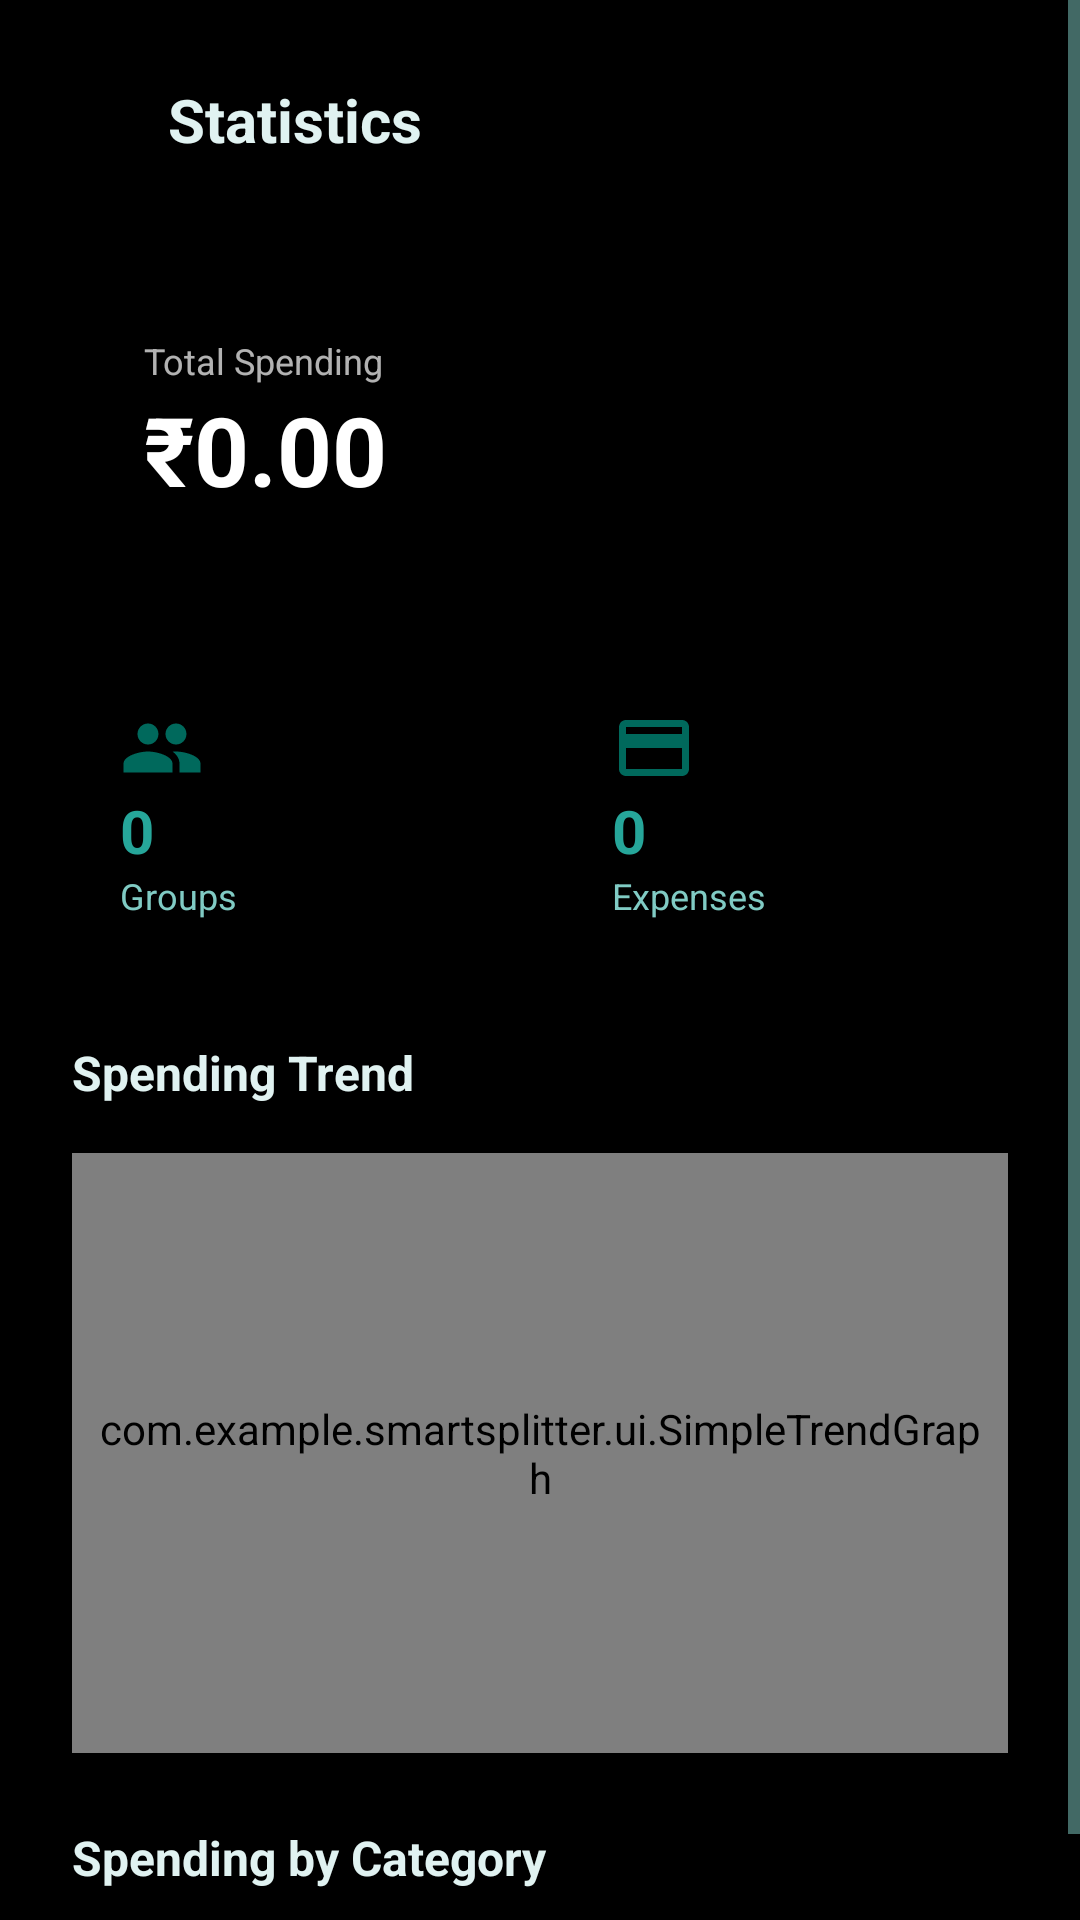

Layout XML and referenced resources for this Android screen:
<!-- AndroidManifest.xml: application theme Theme.SmartSplitter -->
<!-- res/layout/fragment_stats.xml -->
<?xml version="1.0" encoding="utf-8"?>
<ScrollView
    xmlns:android="http://schemas.android.com/apk/res/android"
    android:layout_width="match_parent"
    android:layout_height="match_parent"
    android:background="@color/bg_dark"
    android:fillViewport="true">

    <LinearLayout
        android:layout_width="match_parent"
        android:layout_height="wrap_content"
        android:orientation="vertical"
        android:padding="@dimen/spacing_lg">

        
        <LinearLayout
            android:layout_width="match_parent"
            android:layout_height="wrap_content"
            android:orientation="horizontal"
            android:gravity="center_vertical"
            android:layout_marginBottom="@dimen/spacing_xl">

            <ImageView
                android:id="@+id/btn_back"
                android:layout_width="32dp"
                android:layout_height="32dp"
                android:src="@drawable/ic_arrow_back"
                android:padding="4dp"
                android:contentDescription="Back" />

            <TextView
                android:layout_width="wrap_content"
                android:layout_height="wrap_content"
                android:text="Statistics"
                android:textColor="@color/text_on_dark"
                android:textSize="@dimen/text_title"
                android:textStyle="bold" />
        </LinearLayout>

        
        <LinearLayout
            android:layout_width="match_parent"
            android:layout_height="wrap_content"
            android:background="@drawable/card_lime_background"
            android:orientation="vertical"
            android:padding="@dimen/spacing_lg"
            android:layout_marginBottom="@dimen/spacing_lg">

            <TextView
                android:layout_width="wrap_content"
                android:layout_height="wrap_content"
                android:text="Total Spending"
                android:textColor="@color/text_on_lime"
                android:alpha="0.7"
                android:textSize="@dimen/text_caption" />

            <TextView
                android:id="@+id/tv_total_spending"
                android:layout_width="wrap_content"
                android:layout_height="wrap_content"
                android:text="₹0.00"
                android:textColor="@color/text_on_lime"
                android:textSize="32sp"
                android:textStyle="bold" />
        </LinearLayout>

        
        <LinearLayout
            android:layout_width="match_parent"
            android:layout_height="wrap_content"
            android:orientation="horizontal"
            android:layout_marginBottom="@dimen/spacing_lg">

            
            <LinearLayout
                android:id="@+id/btn_stats_groups"
                android:layout_width="0dp"
                android:layout_height="wrap_content"
                android:layout_weight="1"
                android:background="@drawable/card_dark_background"
                android:clickable="true"
                android:focusable="true"
                android:foreground="?attr/selectableItemBackground"
                android:orientation="vertical"
                android:padding="@dimen/spacing_md"
                android:layout_marginEnd="@dimen/spacing_sm">

                <ImageView
                    android:layout_width="28dp"
                    android:layout_height="28dp"
                    android:src="@drawable/ic_group"
                    android:contentDescription="Groups" />

                <TextView
                    android:id="@+id/tv_total_groups"
                    android:layout_width="wrap_content"
                    android:layout_height="wrap_content"
                    android:text="0"
                    android:textColor="@color/accent_lime"
                    android:textSize="@dimen/text_title"
                    android:textStyle="bold" />

                <TextView
                    android:layout_width="wrap_content"
                    android:layout_height="wrap_content"
                    android:text="Groups"
                    android:textColor="@color/text_muted"
                    android:textSize="@dimen/text_caption" />
            </LinearLayout>

            
            <LinearLayout
                android:layout_width="0dp"
                android:layout_height="wrap_content"
                android:layout_weight="1"
                android:background="@drawable/card_dark_background"
                android:orientation="vertical"
                android:padding="@dimen/spacing_md"
                android:layout_marginStart="@dimen/spacing_sm">

                <ImageView
                    android:layout_width="28dp"
                    android:layout_height="28dp"
                    android:src="@drawable/ic_credit_card"
                    android:contentDescription="Expenses" />

                <TextView
                    android:id="@+id/tv_total_expenses"
                    android:layout_width="wrap_content"
                    android:layout_height="wrap_content"
                    android:text="0"
                    android:textColor="@color/accent_lime"
                    android:textSize="@dimen/text_title"
                    android:textStyle="bold" />

                <TextView
                    android:layout_width="wrap_content"
                    android:layout_height="wrap_content"
                    android:text="Expenses"
                    android:textColor="@color/text_muted"
                    android:textSize="@dimen/text_caption" />
            </LinearLayout>
        </LinearLayout>

        
        <TextView
            android:layout_width="wrap_content"
            android:layout_height="wrap_content"
            android:text="Spending Trend"
            android:textColor="@color/text_on_dark"
            android:textSize="@dimen/text_body"
            android:textStyle="bold"
            android:layout_marginBottom="@dimen/spacing_md" />

        <com.example.smartsplitter.ui.SimpleTrendGraph
            android:id="@+id/graph_trend"
            android:layout_width="match_parent"
            android:layout_height="200dp"
            android:layout_marginBottom="@dimen/spacing_lg"
            android:background="@drawable/card_dark_background"
            android:padding="8dp"/>

        
        <TextView
            android:layout_width="wrap_content"
            android:layout_height="wrap_content"
            android:text="Spending by Category"
            android:textColor="@color/text_on_dark"
            android:textSize="@dimen/text_body"
            android:textStyle="bold"
            android:layout_marginBottom="@dimen/spacing_md" />

        
        <LinearLayout
            android:id="@+id/layout_categories"
            android:layout_width="match_parent"
            android:layout_height="wrap_content"
            android:orientation="vertical" />

    </LinearLayout>
</ScrollView>
<!-- resources referenced by this layout -->
<resources>
  <color name="accent_lime">#26A69A</color>
  <color name="bg_dark">#000000</color>
  <color name="text_muted">#80CBC4</color>
  <color name="text_on_dark">#E0F2F1</color>
  <color name="text_on_lime">#FFFFFF</color>
  <dimen name="spacing_lg">24dp</dimen>
  <dimen name="spacing_md">16dp</dimen>
  <dimen name="spacing_sm">8dp</dimen>
  <dimen name="spacing_xl">32dp</dimen>
  <dimen name="text_body">16sp</dimen>
  <dimen name="text_caption">12sp</dimen>
  <dimen name="text_title">20sp</dimen>
  <!-- drawable ic_credit_card (drawable) -->
  <?xml version="1.0" encoding="utf-8"?>
  <vector xmlns:android="http://schemas.android.com/apk/res/android"
      android:width="24dp"
      android:height="24dp"
      android:viewportWidth="24"
      android:viewportHeight="24">
      <path
          android:fillColor="#00695C"
          android:pathData="M20,4H4c-1.11,0 -1.99,0.89 -1.99,2L2,18c0,1.11 0.89,2 2,2h16c1.11,0 2,-0.89 2,-2V6c0,-1.11 -0.89,-2 -2,-2zM20,18H4v-6h16v6zM20,8H4V6h16v2z"/>
  </vector>
  <!-- drawable ic_group (drawable) -->
  <?xml version="1.0" encoding="utf-8"?>
  <vector xmlns:android="http://schemas.android.com/apk/res/android"
      android:width="24dp"
      android:height="24dp"
      android:viewportWidth="24"
      android:viewportHeight="24">
      <path
          android:fillColor="#00695C"
          android:pathData="M16,11c1.66,0 2.99,-1.34 2.99,-3S17.66,5 16,5c-1.66,0 -3,1.34 -3,3s1.34,3 3,3zM8,11c1.66,0 2.99,-1.34 2.99,-3S9.66,5 8,5C6.34,5 5,6.34 5,8s1.34,3 3,3zM8,13c-2.33,0 -7,1.17 -7,3.5V19h14v-2.5c0,-2.33 -4.67,-3.5 -7,-3.5zM16,13c-0.29,0 -0.62,0.02 -0.97,0.05c1.16,0.84 1.97,1.97 1.97,3.45V19h6v-2.5c0,-2.33 -4.67,-3.5 -7,-3.5z"/>
  </vector>
  <style name="Theme.SmartSplitter" parent="Theme.MaterialComponents.DayNight.NoActionBar">
          
          <item name="colorPrimary">@color/primary</item>
          <item name="colorPrimaryVariant">@color/primary_dark</item>
          <item name="colorOnPrimary">@color/white</item>
          
          <item name="colorSecondary">@color/accent_cyan</item>
          <item name="colorSecondaryVariant">@color/accent_cyan_light</item>
          <item name="colorOnSecondary">@color/white</item>
          
          <item name="android:colorBackground">@color/bg_dark</item>
          <item name="colorSurface">@color/bg_card_dark</item>
          <item name="colorOnSurface">@color/text_on_dark</item>
          
          <item name="android:statusBarColor">@color/bg_dark</item>
          <item name="android:navigationBarColor">@color/bg_dark</item>
          
          <item name="android:textColorPrimary">@color/text_on_dark</item>
          <item name="android:textColorSecondary">@color/text_muted</item>
      </style>
  <color name="primary">#00695C</color>
  <color name="primary_dark">#004D40</color>
  <color name="white">#FFFFFFFF</color>
  <color name="accent_cyan">#26A69A</color>
  <color name="accent_cyan_light">#80CBC4</color>
  <color name="bg_card_dark">#00251A</color>
</resources>
